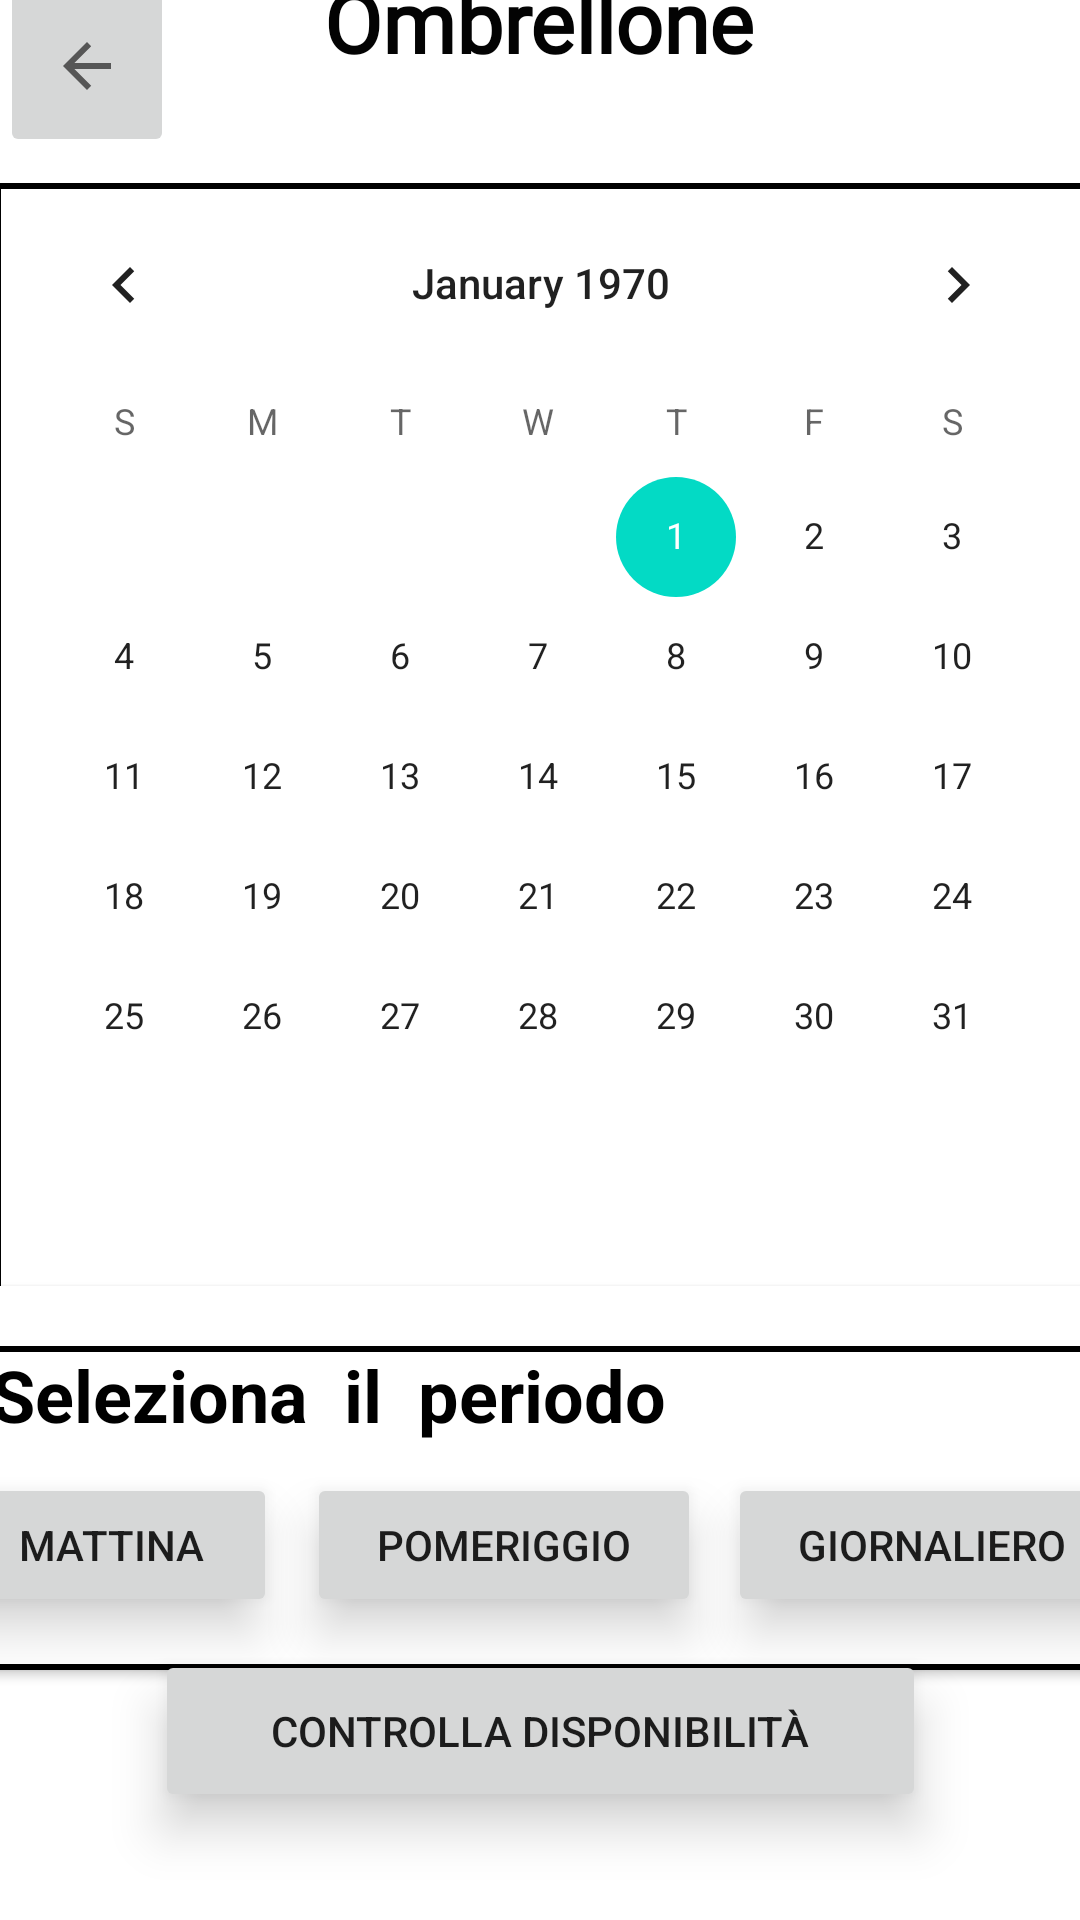

Here is an Android app screen rendered from its layout file. Give the layout XML and the strings, colors and styles it references.
<!-- AndroidManifest.xml: application theme Theme.App3Stelle.NoActionBar -->
<!-- res/layout/umbrella_book.xml -->
<?xml version="1.0" encoding="utf-8"?>

<androidx.constraintlayout.widget.ConstraintLayout xmlns:android="http://schemas.android.com/apk/res/android"
    xmlns:app="http://schemas.android.com/apk/res-auto"
    xmlns:tools="http://schemas.android.com/tools"
    android:layout_width="match_parent"
    android:layout_height="match_parent">

    <TextView
        android:id="@+id/textView4"
        android:layout_width="248dp"
        android:layout_height="83dp"
        android:layout_marginTop="24dp"
        android:layout_marginBottom="23dp"
        android:fontFamily="@font/montserrat_medium"
        android:text="Prenota  il  tuo  Ombrellone"
        android:textAlignment="center"
        android:textColor="#030303"
        android:textSize="28dp"
        android:textStyle="bold"
        app:layout_constraintBottom_toTopOf="@+id/calendarView"
        app:layout_constraintEnd_toEndOf="parent"
        app:layout_constraintHorizontal_bias="0.496"
        app:layout_constraintStart_toStartOf="parent"
        app:layout_constraintTop_toTopOf="parent" />

    <CalendarView
        android:id="@+id/calendarView"
        android:layout_width="364dp"
        android:layout_height="374dp"
        android:layout_marginBottom="274dp"
        android:background="@drawable/black_corners"
        app:layout_constraintBottom_toBottomOf="parent"
        app:layout_constraintEnd_toEndOf="parent"
        app:layout_constraintStart_toStartOf="parent"
        app:layout_constraintTop_toBottomOf="@+id/textView4" />

    <androidx.cardview.widget.CardView
        android:id="@+id/cardView"
        android:layout_width="407dp"
        android:layout_height="128dp"
        app:layout_constraintBottom_toTopOf="@+id/buttonAvaible"
        app:layout_constraintEnd_toEndOf="parent"
        app:layout_constraintStart_toStartOf="parent"
        app:layout_constraintTop_toBottomOf="@+id/calendarView">

        <LinearLayout
            android:layout_width="match_parent"
            android:layout_height="match_parent"
            android:layout_marginTop="20dp"
            android:background="@drawable/black_corners"
            android:orientation="vertical">

            <TextView
                android:id="@+id/textView7"
                android:layout_width="268dp"
                android:layout_height="wrap_content"
                android:layout_marginLeft="20dp"
                android:layout_marginBottom="10dp"
                android:text="Seleziona  il  periodo"
                android:textColor="#000000"
                android:textSize="24sp"
                android:textStyle="bold" />

            <LinearLayout
                android:layout_width="match_parent"
                android:layout_height="match_parent"
                android:layout_marginLeft="5dp"
                android:layout_marginRight="5dp"
                android:orientation="horizontal">

                <Button
                    android:id="@+id/buttonMorning"
                    android:layout_width="wrap_content"
                    android:layout_height="wrap_content"
                    android:layout_marginRight="10dp"
                    android:layout_weight="1"
                    android:elevation="10dp"
                    android:stateListAnimator="@null"
                    android:text="Mattina" />

                <Button
                    android:id="@+id/buttonAfternoon"
                    android:layout_width="wrap_content"
                    android:layout_height="wrap_content"
                    android:layout_marginRight="9dp"
                    android:layout_weight="1"
                    android:elevation="10dp"
                    android:stateListAnimator="@null"
                    android:text="Pomeriggio" />

                <Button
                    android:id="@+id/buttonDay"
                    android:layout_width="wrap_content"
                    android:layout_height="wrap_content"
                    android:layout_weight="1"
                    android:elevation="10dp"
                    android:stateListAnimator="@null"
                    android:text="Giornaliero" />
            </LinearLayout>

        </LinearLayout>
    </androidx.cardview.widget.CardView>

    <Button
        android:id="@+id/buttonAvaible"
        android:layout_width="257dp"
        android:layout_height="54dp"
        android:layout_marginBottom="36dp"
        android:text="Controlla Disponibilità"
        android:elevation="10dp"
        android:stateListAnimator="@null"
        app:layout_constraintBottom_toBottomOf="parent"
        app:layout_constraintEnd_toEndOf="parent"
        app:layout_constraintStart_toStartOf="parent" />

    <ImageButton
        android:id="@+id/imageButtonBack"
        android:layout_width="58dp"
        android:layout_height="61dp"
        app:layout_constraintBottom_toBottomOf="@+id/textView4"
        app:layout_constraintEnd_toStartOf="@+id/textView4"
        app:layout_constraintHorizontal_bias="0.083"
        app:layout_constraintStart_toStartOf="parent"
        app:layout_constraintTop_toTopOf="parent"
        app:layout_constraintVertical_bias="0.39"
        app:srcCompat="?attr/homeAsUpIndicator" />

</androidx.constraintlayout.widget.ConstraintLayout>
<!-- resources referenced by this layout -->
<resources>
  <!-- drawable black_corners (drawable) -->
  <shape xmlns:android="http://schemas.android.com/apk/res/android"
      android:shape="rectangle">
      <solid android:color="@android:color/transparent" />
      <stroke
          android:width="2dp"
      android:color="#000000" />
  </shape>
  <style name="Theme.App3Stelle.NoActionBar">
          <item name="windowActionBar">false</item>
          <item name="windowNoTitle">true</item>
      </style>
</resources>
